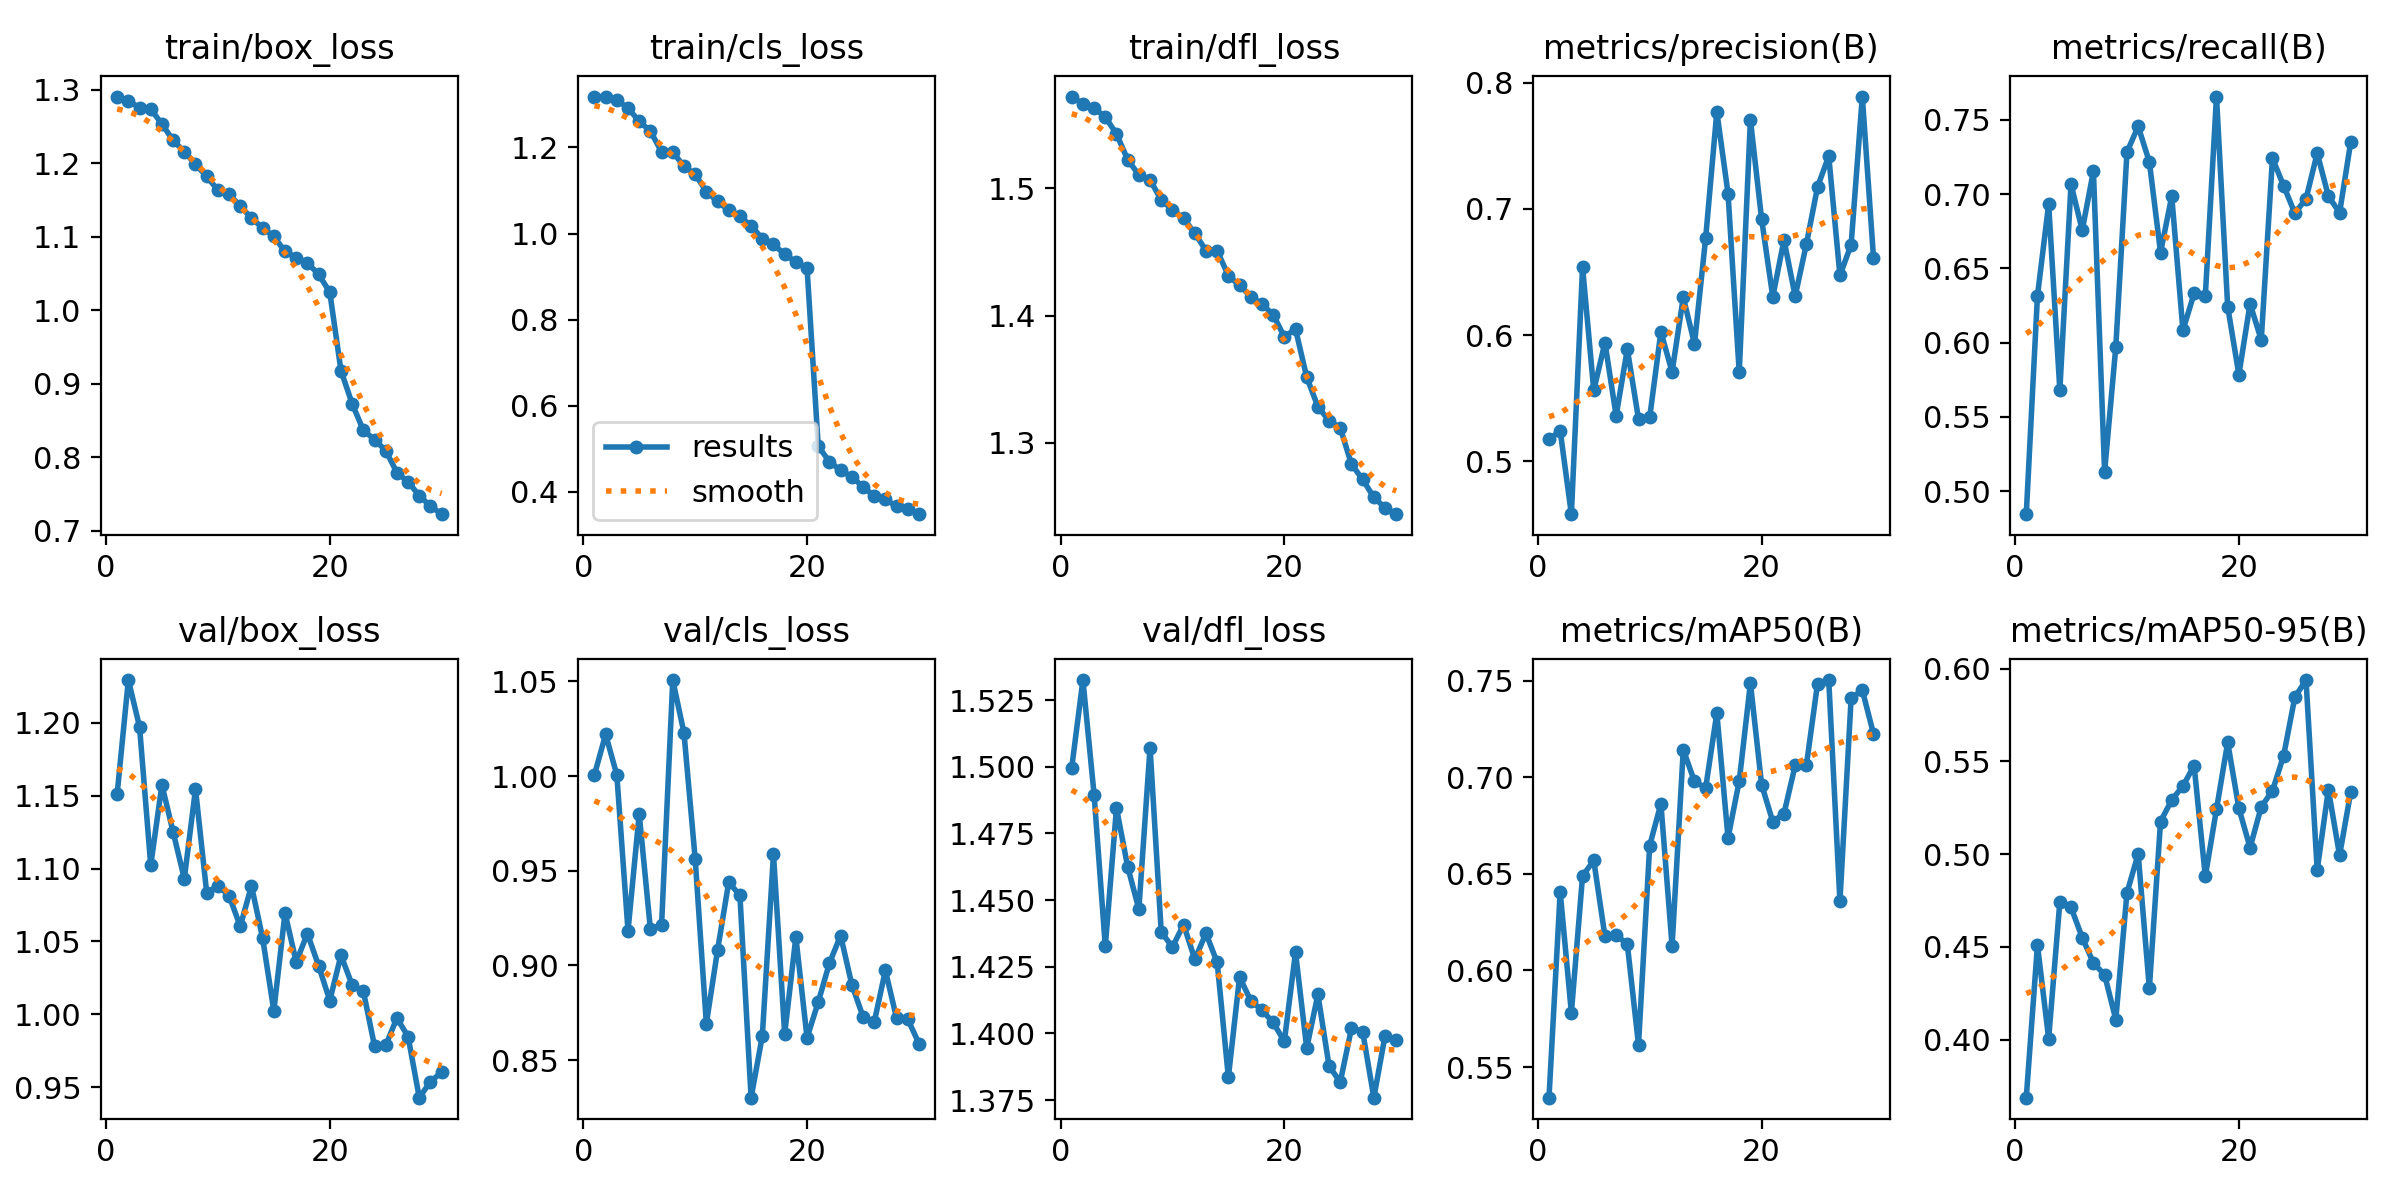

Values plotted in this chart, from the file beside it:
epoch, train/box_loss, train/cls_loss, train/dfl_loss, metrics/precision(B), metrics/recall(B), metrics/mAP50(B), metrics/mAP50-95(B), val/box_loss, val/cls_loss, val/dfl_loss, lr/pg0, lr/pg1, lr/pg2
1, 1.291, 1.318, 1.572, 0.5171, 0.4846, 0.5341, 0.3687, 1.151, 1.001, 1.5, 0.05216, 0.006972, 0.006972
2, 1.285, 1.316, 1.566, 0.5241, 0.6315, 0.6406, 0.451, 1.229, 1.022, 1.532, 0.0123, 0.0123, 0.0123
3, 1.275, 1.31, 1.563, 0.4579, 0.6932, 0.5781, 0.4005, 1.197, 1.001, 1.49, 0.0123, 0.0123, 0.0123
4, 1.274, 1.292, 1.556, 0.6538, 0.5682, 0.6489, 0.4742, 1.102, 0.9183, 1.433, 0.01188, 0.01188, 0.01188
5, 1.253, 1.26, 1.543, 0.5561, 0.7065, 0.6569, 0.4713, 1.157, 0.98, 1.484, 0.01146, 0.01146, 0.01146
6, 1.231, 1.238, 1.523, 0.594, 0.6757, 0.6177, 0.455, 1.125, 0.9191, 1.462, 0.01104, 0.01104, 0.01104
7, 1.216, 1.19, 1.511, 0.536, 0.7153, 0.6184, 0.4414, 1.093, 0.9215, 1.447, 0.01062, 0.01062, 0.01062
8, 1.199, 1.19, 1.507, 0.5888, 0.5131, 0.6135, 0.4349, 1.155, 1.051, 1.507, 0.0102, 0.0102, 0.0102
9, 1.182, 1.156, 1.491, 0.5334, 0.597, 0.5615, 0.4108, 1.083, 1.023, 1.438, 0.009777, 0.009777, 0.009777
10, 1.163, 1.138, 1.483, 0.5347, 0.7282, 0.6646, 0.4792, 1.088, 0.9564, 1.432, 0.009356, 0.009356, 0.009356
11, 1.157, 1.098, 1.476, 0.6025, 0.7456, 0.6862, 0.5, 1.081, 0.8693, 1.441, 0.008936, 0.008936, 0.008936
12, 1.142, 1.075, 1.465, 0.5707, 0.7216, 0.6126, 0.4277, 1.06, 0.908, 1.428, 0.008515, 0.008515, 0.008515
13, 1.125, 1.054, 1.451, 0.6299, 0.6607, 0.7142, 0.5176, 1.088, 0.944, 1.438, 0.008095, 0.008095, 0.008095
14, 1.112, 1.04, 1.451, 0.593, 0.6985, 0.6978, 0.5292, 1.052, 0.937, 1.427, 0.007674, 0.007674, 0.007674
15, 1.1, 1.018, 1.431, 0.6769, 0.6083, 0.6944, 0.5367, 1.002, 0.8302, 1.384, 0.007254, 0.007254, 0.007254
16, 1.08, 0.9881, 1.424, 0.7771, 0.6331, 0.7331, 0.5477, 1.069, 0.8627, 1.421, 0.006833, 0.006833, 0.006833
17, 1.071, 0.9746, 1.415, 0.7123, 0.6314, 0.6685, 0.488, 1.036, 0.9587, 1.412, 0.006413, 0.006413, 0.006413
18, 1.064, 0.9516, 1.409, 0.5703, 0.7656, 0.698, 0.5242, 1.055, 0.8638, 1.409, 0.005993, 0.005993, 0.005993
19, 1.049, 0.934, 1.401, 0.7708, 0.6242, 0.7486, 0.5602, 1.033, 0.9149, 1.404, 0.005572, 0.005572, 0.005572
20, 1.024, 0.9196, 1.383, 0.6919, 0.5785, 0.6962, 0.5247, 1.009, 0.8618, 1.397, 0.005152, 0.005152, 0.005152
21, 0.9177, 0.5058, 1.389, 0.6302, 0.6261, 0.677, 0.5035, 1.04, 0.8806, 1.43, 0.004731, 0.004731, 0.004731
22, 0.8726, 0.4698, 1.352, 0.6755, 0.6018, 0.6812, 0.5255, 1.02, 0.9012, 1.395, 0.004311, 0.004311, 0.004311
23, 0.8365, 0.4498, 1.328, 0.6308, 0.7241, 0.7061, 0.5342, 1.016, 0.9158, 1.415, 0.00389, 0.00389, 0.00389
24, 0.8238, 0.4345, 1.317, 0.672, 0.7056, 0.7061, 0.5531, 0.9781, 0.8898, 1.388, 0.00347, 0.00347, 0.00347
25, 0.8088, 0.4113, 1.312, 0.7175, 0.6871, 0.7484, 0.5846, 0.9787, 0.873, 1.382, 0.003049, 0.003049, 0.003049
26, 0.779, 0.3902, 1.283, 0.7419, 0.6968, 0.7503, 0.5938, 0.9974, 0.8699, 1.402, 0.002629, 0.002629, 0.002629
27, 0.7662, 0.382, 1.271, 0.6472, 0.7275, 0.6358, 0.4914, 0.9846, 0.8973, 1.401, 0.002208, 0.002208, 0.002208
28, 0.7474, 0.3663, 1.257, 0.6717, 0.6986, 0.7408, 0.5348, 0.9428, 0.8721, 1.376, 0.001788, 0.001788, 0.001788
29, 0.7331, 0.3607, 1.249, 0.7892, 0.6874, 0.7451, 0.4993, 0.9538, 0.8716, 1.399, 0.001367, 0.001367, 0.001367
30, 0.7223, 0.3479, 1.244, 0.6613, 0.7352, 0.7224, 0.5336, 0.9603, 0.8588, 1.397, 0.0009469, 0.0009469, 0.0009469
